The GitHub repository ruzbeh4/banknote-net contains a labelled image folder "processed" with 39 categories: 1000000 variant 1 back, 1000000 variant 1 front, 100000 variant 1 back, 100000 variant 1 front, 100000 variant 2 front, 100000 variant 3 back, 100000 variant 3 front, 100000 variant 4 back, 100000 variant 4 front, 10000 variant 1 back, 10000 variant 1 front, 1000 variant 1 back, 1000 variant 1 front, 1000 variant 2 back, 1000 variant 2 front, 1000 variant 3 back, 1000 variant 3 front, 200000 variant 1 back, 200000 variant 1 front, 200000 variant 2 back, 200000 variant 2 front, 2000 variant 3 back, 2000 variant 3 front, 500000 variant 1 back, 500000 variant 1 front, 50000 variant 1 back, 50000 variant 1 front, 50000 variant 2 back, 50000 variant 2 front, 50000 variant 3 back, 50000 variant 3 front, 50000 variant 4 back, 50000 variant 4 front, 5000 variant 1 back, 5000 variant 1 front, 5000 variant 2 back, 5000 variant 2 front, 5000 variant 3 back, none. Examples follow, each with its label.

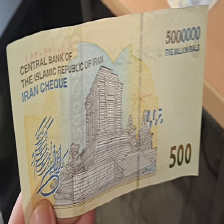
Label: 500000 variant 1 back

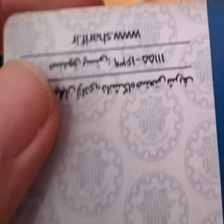
Label: none

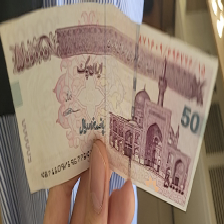
Label: 50000 variant 4 front

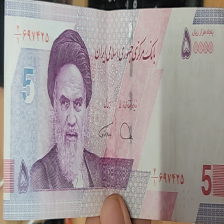
Label: 5000 variant 2 front

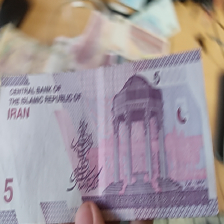
Label: 5000 variant 2 back

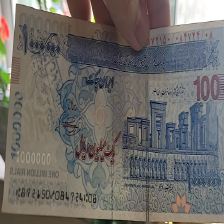
Label: 100000 variant 3 front
